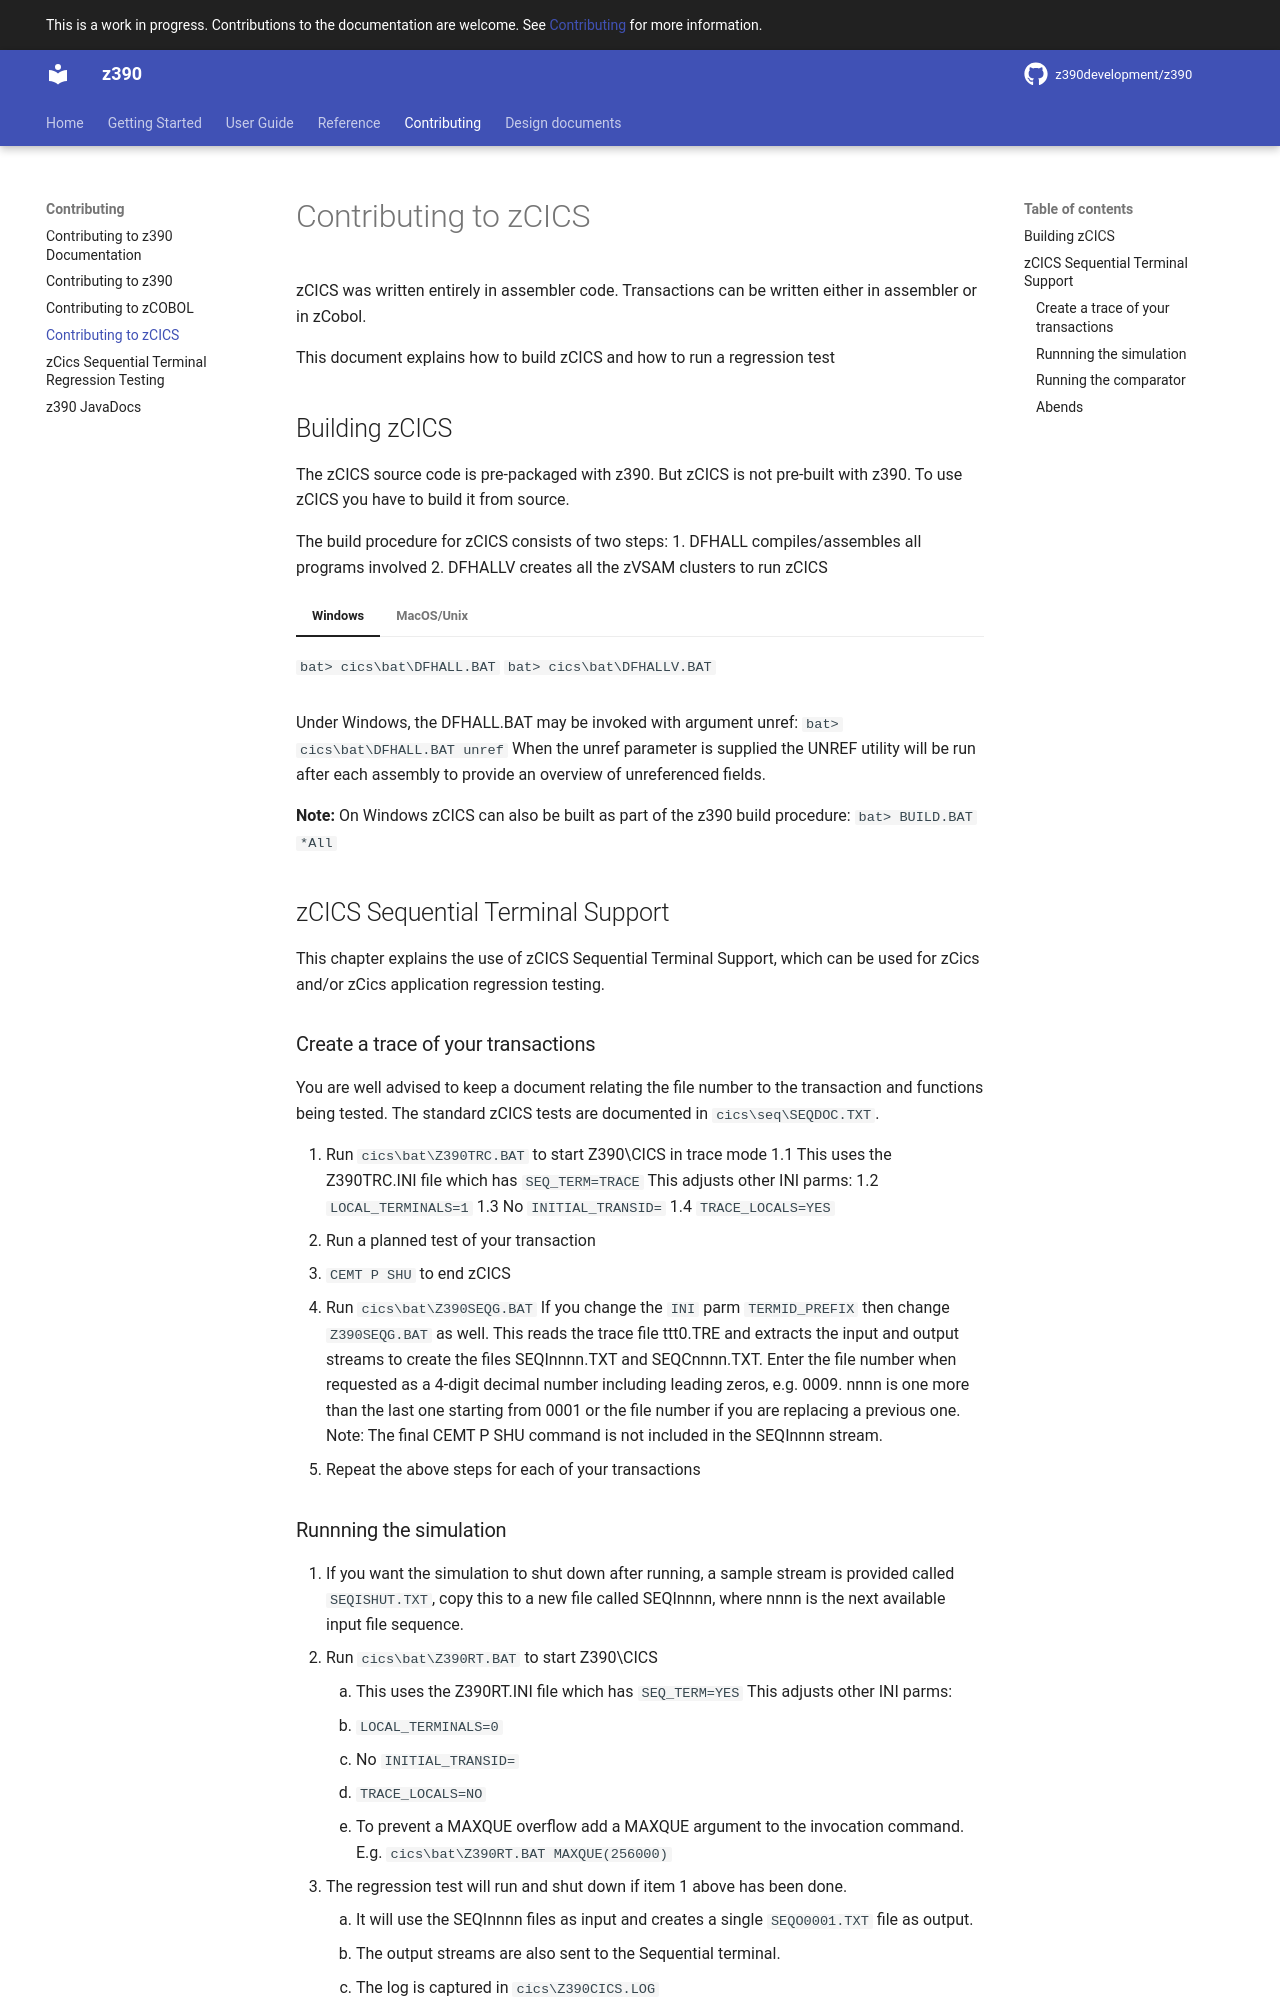

repository: z390development/z390 · page: contributing/contribute_cics/index.html · generator: mkdocs

# Contributing to zCICS

zCICS was written entirely in assembler code.
Transactions can be written either in assembler or in zCobol.

This document explains how to build zCICS and how to run a regression test

## Building zCICS

The zCICS source code is pre-packaged with z390.
But zCICS is not pre-built with z390.
To use zCICS you have to build it from source.

The build procedure for zCICS consists of two steps:
1. DFHALL compiles/assembles all programs involved
2. DFHALLV creates all the zVSAM clusters to run zCICS

=== "Windows"

    `bat> cics\bat\DFHALL.BAT`
    `bat> cics\bat\DFHALLV.BAT`

=== "MacOS/Unix"
        
    `bash> ./cics/bash/dfhall`
    `bash> ./cics/bash/dfhallv`

Under Windows, the DFHALL.BAT may be invoked with argument unref:
    `bat> cics\bat\DFHALL.BAT unref`
When the unref parameter is supplied the UNREF utility will be run
after each assembly to provide an overview of unreferenced fields.

**Note:** On Windows zCICS can also be built as part of the z390 build procedure:
    `bat> BUILD.BAT *All`

## zCICS Sequential Terminal Support

This chapter explains the use of zCICS Sequential Terminal Support,
which can be used for zCics and/or zCics application regression testing.

### Create a trace of your transactions

You are well advised to keep a document relating the file number to the transaction and functions being tested.
The standard zCICS tests are documented in `cics\seq\SEQDOC.TXT`.

1. Run `cics\bat\Z390TRC.BAT` to start Z390\CICS in trace mode
1.1 This uses the Z390TRC.INI file which has `SEQ_TERM=TRACE`
    This adjusts other INI parms:
1.2 `LOCAL_TERMINALS=1`
1.3 No `INITIAL_TRANSID=`
1.4 `TRACE_LOCALS=YES`
2. Run a planned test of your transaction
3. `CEMT P SHU` to end zCICS
4. Run `cics\bat\Z390SEQG.BAT`
   If you change the `INI` parm `TERMID_PREFIX` then change `Z390SEQG.BAT` as well.
   This reads the trace file ttt0.TRE and extracts the input and output streams to
   create the files SEQInnnn.TXT and SEQCnnnn.TXT.
   Enter the file number when requested as a 4-digit decimal number including
   leading zeros, e.g. 0009.
   nnnn is one more than the last one starting from 0001 or the file number if you
   are replacing a previous one.
   Note: The final CEMT P SHU command is not included in the SEQInnnn stream.
5. Repeat the above steps for each of your transactions
